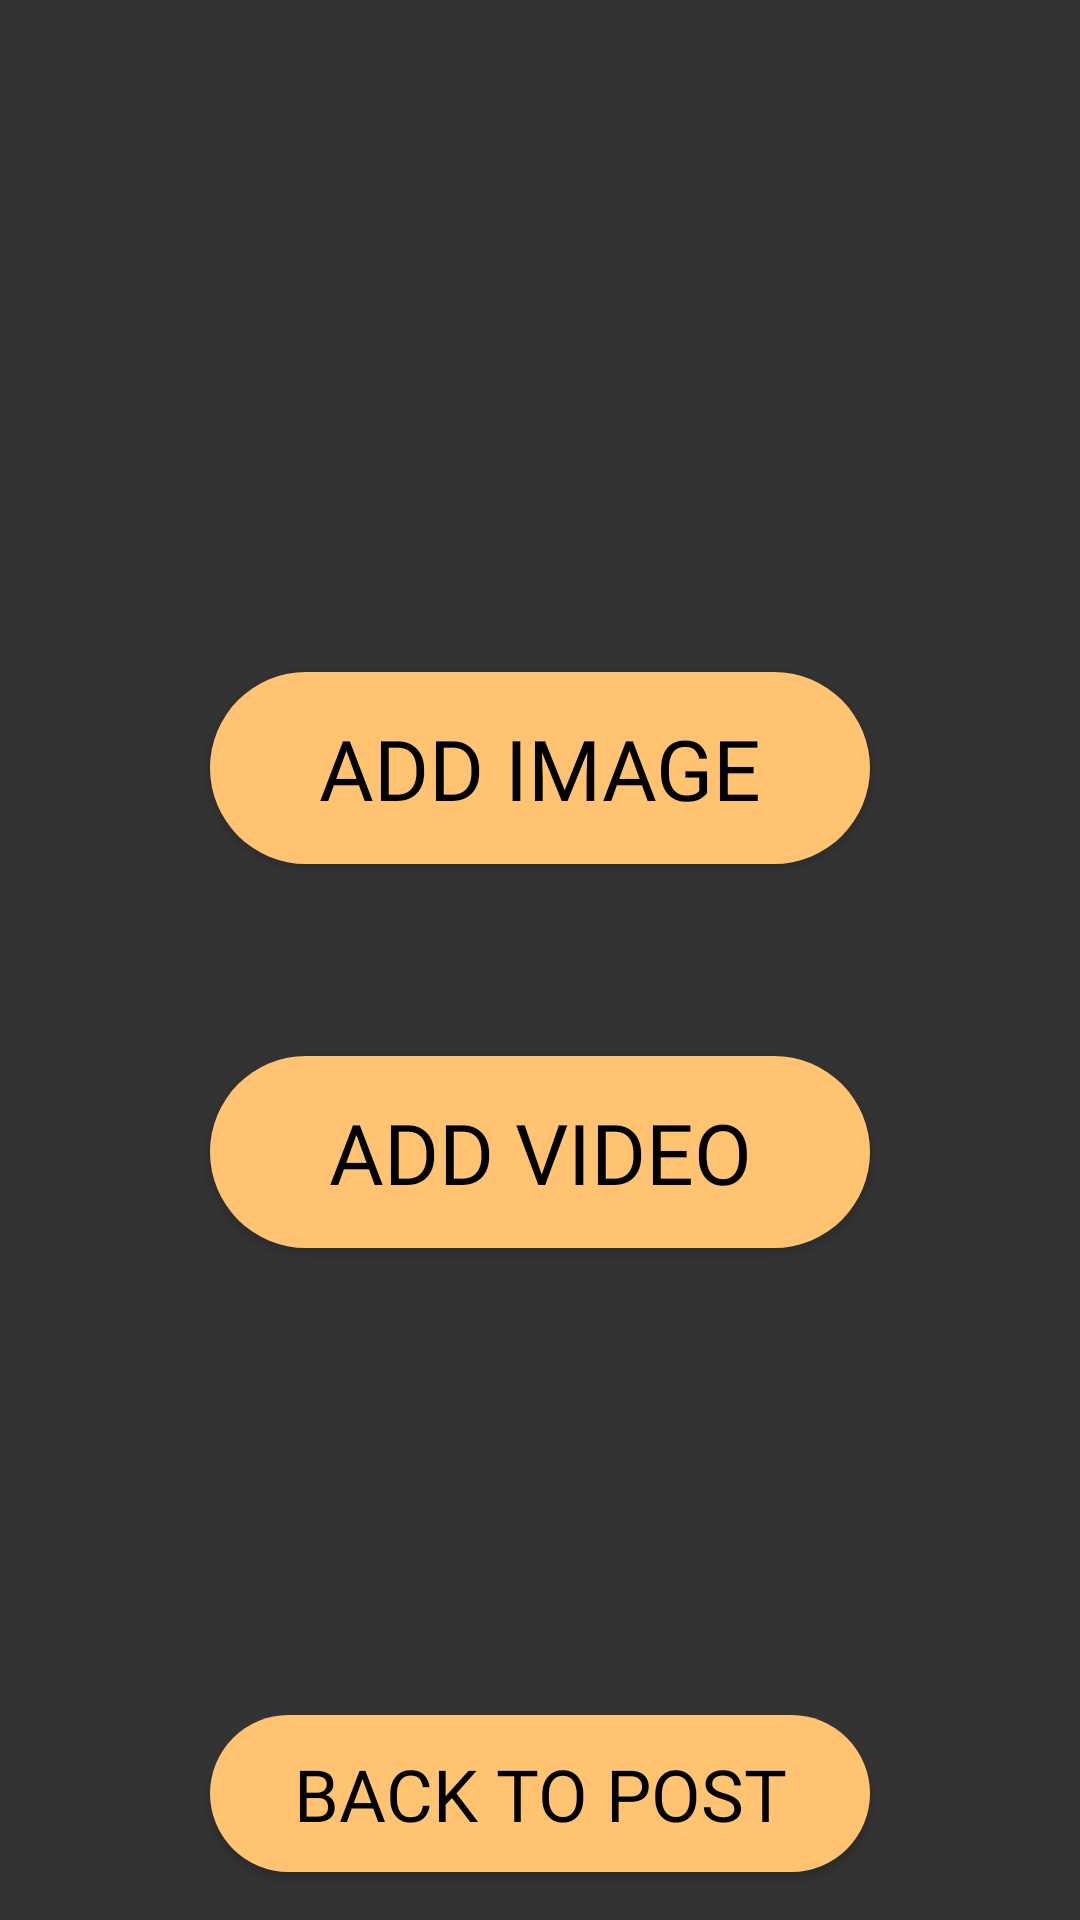

Here is an Android app screen rendered from its layout file. Give the layout XML and the strings, colors and styles it references.
<!-- AndroidManifest.xml: activity theme Theme.AppCompat.PopupTheme -->
<!-- res/layout/activity_reply_select.xml -->
<?xml version="1.0" encoding="utf-8"?>
<androidx.constraintlayout.widget.ConstraintLayout xmlns:android="http://schemas.android.com/apk/res/android"
    xmlns:app="http://schemas.android.com/apk/res-auto"
    xmlns:tools="http://schemas.android.com/tools"
    android:layout_width="match_parent"
    android:layout_height="match_parent"
    android:background="@android:color/transparent"
    tools:context=".TosActivity">

    <Button
        android:id="@+id/btVideoReply"
        android:layout_width="0dp"
        android:layout_height="64dp"
        android:layout_marginTop="32dp"
        android:background="@drawable/round_bg_pop_button"
        android:fontFamily="@font/fredoka_one"
        android:text="Add video"
        android:textColor="@color/black"
        android:textSize="28sp"
        app:layout_constraintBottom_toBottomOf="parent"
        app:layout_constraintEnd_toEndOf="@+id/btBackToPost"
        app:layout_constraintStart_toStartOf="@+id/btBackToPost"
        app:layout_constraintTop_toBottomOf="@+id/btImageReply" />

    <Button
        android:id="@+id/btImageReply"
        android:layout_width="0dp"
        android:layout_height="64dp"
        android:layout_marginBottom="32dp"
        android:background="@drawable/round_bg_pop_button"
        android:fontFamily="@font/fredoka_one"
        android:text="add image"
        android:textColor="@color/black"
        android:textSize="28sp"
        app:layout_constraintBottom_toTopOf="@+id/btVideoReply"
        app:layout_constraintEnd_toEndOf="@+id/btVideoReply"
        app:layout_constraintStart_toStartOf="@+id/btVideoReply"
        app:layout_constraintTop_toTopOf="parent"
        app:layout_constraintVertical_chainStyle="packed" />

    <Button
        android:id="@+id/btBackToPost"
        android:layout_width="220dp"
        android:layout_height="wrap_content"
        android:layout_marginBottom="16dp"
        android:background="@drawable/round_bg_pop_button"
        android:fontFamily="@font/fredoka_one"
        android:text="Back to Post"
        android:textColor="@color/black"
        android:textSize="24sp"
        app:layout_constraintBottom_toBottomOf="parent"
        app:layout_constraintEnd_toEndOf="parent"
        app:layout_constraintStart_toStartOf="parent" />

</androidx.constraintlayout.widget.ConstraintLayout>
<!-- resources referenced by this layout -->
<resources>
  <color name="black">#FF000000</color>
  <!-- drawable round_bg_pop_button (drawable) -->
  <?xml version="1.0" encoding="utf-8"?>
  <shape xmlns:android="http://schemas.android.com/apk/res/android">
      <solid android:color="#ffc371" />
      <corners android:radius="50dp"/>
      <padding
          android:left="10dp"
          android:top="10dp"
          android:right="10dp"
          android:bottom="10dp" />
  
  </shape>
  <style name="Theme.AppCompat.PopupTheme">
  
          <item name="android:windowIsTranslucent">true</item>
          <item name="android:windowBackground">@color/transparent_black</item>
      </style>
  <color name="transparent_black">#CC000000</color>
</resources>
